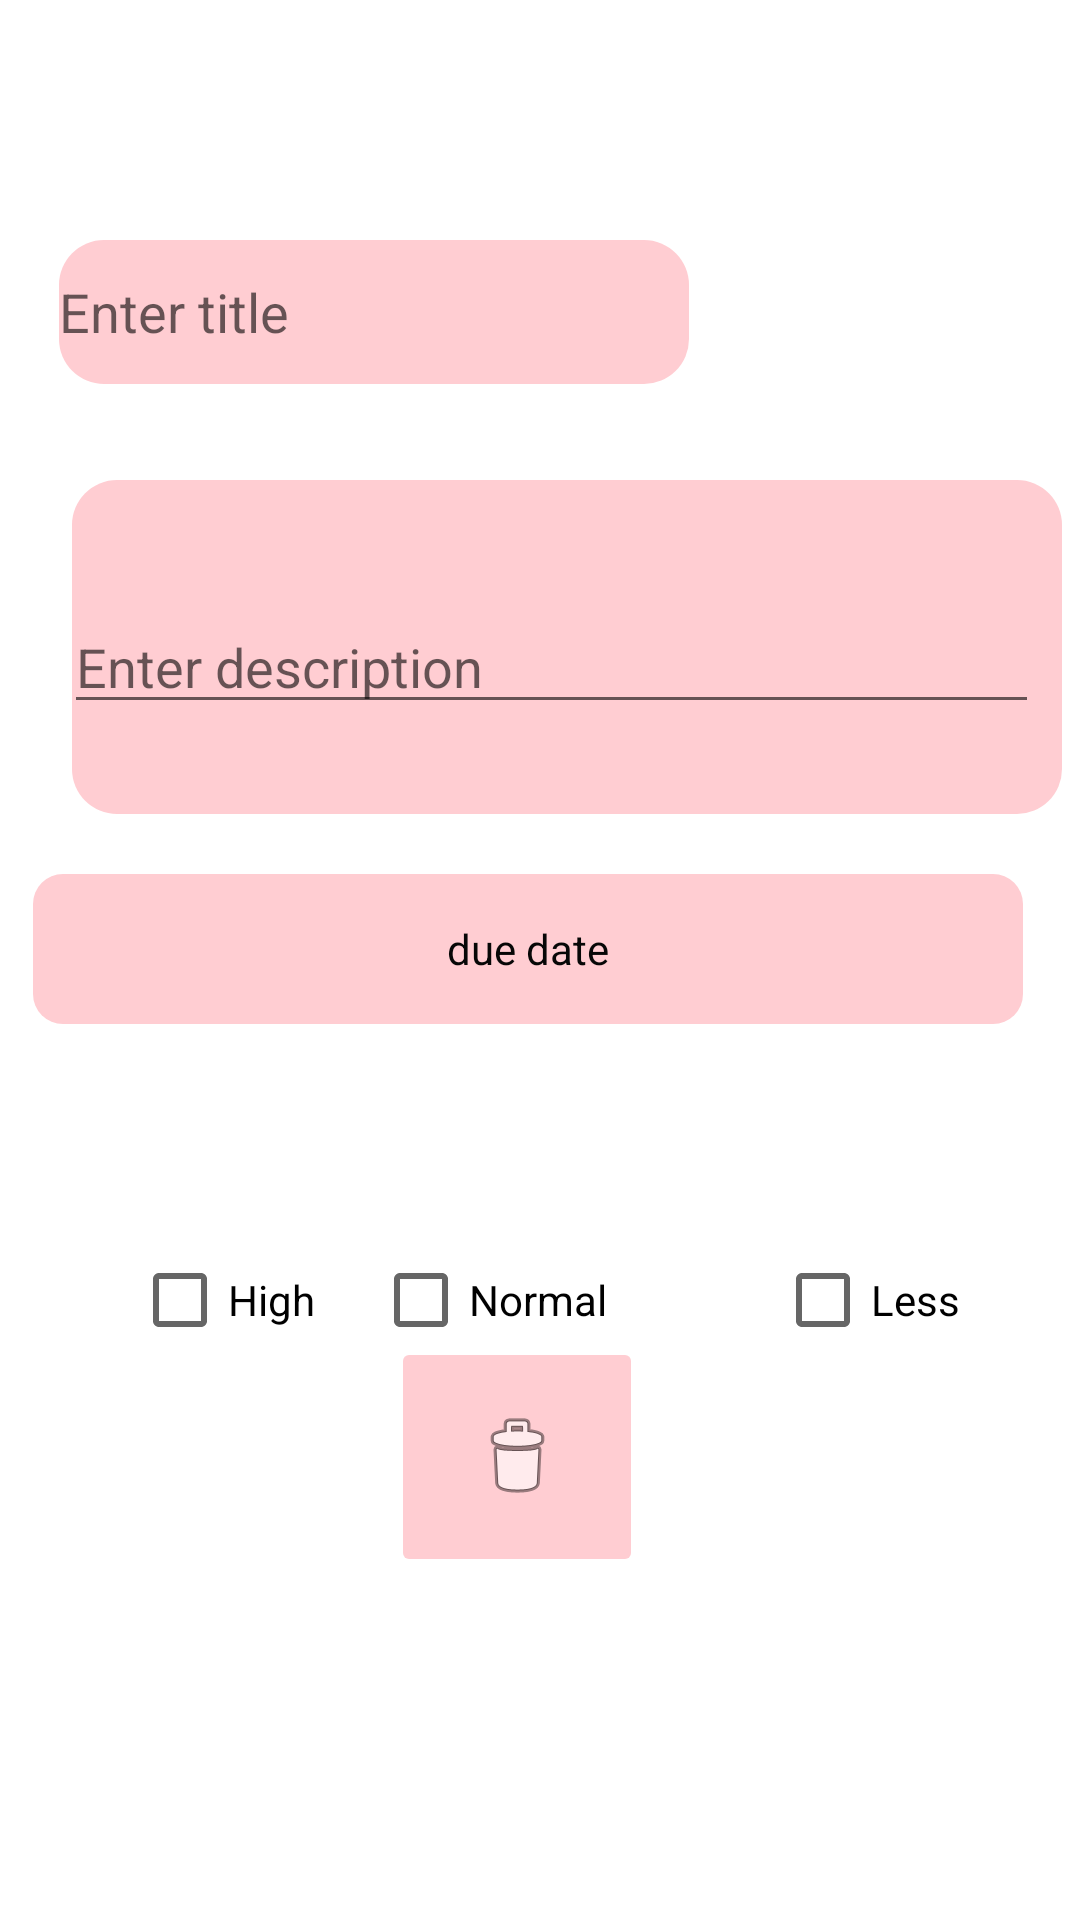

Write the Android layout XML for this screen, with the resource values it uses.
<!-- AndroidManifest.xml: application theme Theme.ToDoList -->
<!-- res/layout/fragment__task.xml -->
<?xml version="1.0" encoding="utf-8"?>
<androidx.constraintlayout.widget.ConstraintLayout xmlns:android="http://schemas.android.com/apk/res/android"
    xmlns:app="http://schemas.android.com/apk/res-auto"
    xmlns:tools="http://schemas.android.com/tools"
    android:id="@+id/linearLayout"
    android:layout_width="match_parent"
    android:layout_height="match_parent"
    android:background="#FFFFFF"
    android:orientation="vertical"
    tools:context=".FragmentTask">

    


    <EditText
        android:id="@+id/title_task"
        android:layout_width="wrap_content"
        android:layout_height="wrap_content"
        android:layout_marginTop="80dp"
        android:ems="10"
        android:hint="Enter title"
        android:background="@drawable/button_default"
        android:inputType="textPersonName"
        android:minHeight="48dp"
        android:textColor="#000000"
        app:layout_constraintEnd_toEndOf="parent"
        app:layout_constraintHorizontal_bias="0.131"
        app:layout_constraintStart_toStartOf="parent"
        app:layout_constraintTop_toTopOf="parent"
        tools:layout_conversion_absoluteHeight="48dp"
        tools:layout_conversion_absoluteWidth="210dp" />

    <LinearLayout

        android:id="@+id/linearLayout3"
        android:layout_width="330dp"
        android:layout_height="wrap_content"
        android:layout_marginStart="24dp"
        android:layout_marginTop="32dp"
        android:background="@drawable/button_default"
        android:gravity="center"
        android:orientation="vertical"
        app:layout_constraintStart_toStartOf="parent"
        app:layout_constraintTop_toBottomOf="@+id/title_task"
        tools:layout_conversion_absoluteHeight="141dp"
        tools:layout_conversion_absoluteWidth="800dp">


        <EditText
            android:id="@+id/des_task"
            android:layout_width="wrap_content"
            android:layout_height="wrap_content"
            android:layout_marginTop="40dp"
            android:layout_marginEnd="5dp"
            android:layout_marginRight="30dp"
            android:layout_marginBottom="30dp"
            android:ems="20"
            android:hint="Enter description"
            android:inputType="textPersonName"
            android:textColor="#070707"
            app:layout_constraintEnd_toEndOf="parent"
            app:layout_constraintHorizontal_bias="0.149"
            app:layout_constraintStart_toStartOf="parent"
            app:layout_constraintTop_toBottomOf="@+id/textView2"
            tools:ignore="TouchTargetSizeCheck" />

    </LinearLayout>

    <LinearLayout
        android:id="@+id/linearLayout5"
        android:layout_width="330dp"
        android:layout_height="50dp"
        android:layout_marginTop="20dp"
        android:background="@drawable/button_shape"
        android:gravity="center"
        android:orientation="horizontal"
        app:layout_constraintEnd_toEndOf="parent"
        app:layout_constraintHorizontal_bias="0.365"
        app:layout_constraintStart_toStartOf="parent"
        app:layout_constraintTop_toBottomOf="@+id/linearLayout3">

        <TextView
            android:id="@+id/due_date"
            android:layout_width="wrap_content"
            android:layout_height="wrap_content"
            android:text="due date"
            android:textColor="#070707"
            android:textSize="14sp"
            app:layout_constraintEnd_toEndOf="parent"
            app:layout_constraintHorizontal_bias="0.0"
            app:layout_constraintStart_toStartOf="parent"
            app:layout_constraintTop_toBottomOf="@+id/task_date"
            tools:layout_conversion_absoluteHeight="50dp"
            tools:layout_conversion_absoluteWidth="0dp"
            tools:layout_editor_absoluteX="400dp"
            tools:layout_editor_absoluteY="862dp" />
    </LinearLayout>

    <LinearLayout
        android:id="@+id/linearLayout4"
        android:layout_width="wrap_content"
        android:layout_height="wrap_content"
        android:layout_margin="300sp"
        android:layout_marginBottom="200dp"
        android:background="@drawable/button_shape"
        android:gravity="center"
        android:orientation="horizontal"
        app:layout_constraintBottom_toBottomOf="parent"
        app:layout_constraintEnd_toEndOf="parent"
        app:layout_constraintHorizontal_bias="0.0"
        app:layout_constraintStart_toStartOf="parent">

    </LinearLayout>


    <ImageButton
        android:id="@+id/delete_task"
        android:layout_width="84dp"
        android:layout_height="80dp"
        android:layout_marginBottom="156dp"
        android:backgroundTint="#FFCDD2"
        android:src="@android:drawable/ic_menu_delete"
        app:layout_constraintBottom_toBottomOf="parent"
        app:layout_constraintEnd_toEndOf="parent"
        app:layout_constraintHorizontal_bias="0.472"
        app:layout_constraintStart_toStartOf="parent"
        app:layout_constraintTop_toBottomOf="@+id/normalCheack"
        app:layout_constraintVertical_bias="0.224" />

    <CheckBox
        android:id="@+id/highCheack"
        android:layout_width="wrap_content"
        android:layout_height="wrap_content"
        android:layout_marginStart="44dp"
        android:layout_marginTop="68dp"
        android:text="High"
        app:layout_constraintStart_toStartOf="parent"
        app:layout_constraintTop_toBottomOf="@+id/linearLayout5" />

    <CheckBox
        android:id="@+id/normalCheack"
        android:layout_width="wrap_content"
        android:layout_height="wrap_content"
        android:layout_marginTop="68dp"
        android:layout_marginEnd="56dp"
        android:text="Normal"
        app:layout_constraintEnd_toStartOf="@+id/lessCheack"
        app:layout_constraintTop_toBottomOf="@+id/linearLayout5" />

    <CheckBox
        android:id="@+id/lessCheack"
        android:layout_width="wrap_content"
        android:layout_height="wrap_content"
        android:layout_marginTop="68dp"
        android:layout_marginEnd="40dp"
        android:text="Less"
        app:layout_constraintEnd_toEndOf="parent"
        app:layout_constraintTop_toBottomOf="@+id/linearLayout5"
        tools:layout_conversion_absoluteHeight="53dp"
        tools:layout_conversion_absoluteWidth="115dp" />

</androidx.constraintlayout.widget.ConstraintLayout>
<!-- resources referenced by this layout -->
<resources>
  <!-- drawable button_default (drawable) -->
  <?xml version="1.0" encoding="utf-8"?>
  <shape xmlns:android="http://schemas.android.com/apk/res/android">
      <solid
          android:color="#FFCDD2"/>
  
  
      <stroke android:dashGap="33dp"
          android:dashWidth="33dp"/>
  
      <corners android:radius="15dp"/>
  
  </shape>
  <!-- drawable button_shape (drawable) -->
  <?xml version="1.0" encoding="utf-8"?>
  <selector xmlns:android="http://schemas.android.com/apk/res/android">
      <item>
          <shape android:shape="rectangle">
              <solid android:color="#FFCDD2" />
              <corners android:radius="10dp" />
          </shape>
      </item>
  </selector>
  <style name="Theme.ToDoList" parent="Theme.MaterialComponents.DayNight.DarkActionBar">
          
          <item name="colorPrimary">#FFCDD2</item>
          <item name="colorPrimaryVariant">#CB9CA1</item>
          <item name="colorOnPrimary">@color/black</item>
          
          <item name="colorSecondary">#BD8989</item>
          <item name="colorSecondaryVariant">#070707</item>
          <item name="colorOnSecondary">@color/black</item>
          <item name="titleTextColor">@color/black</item>
          
          <item name="android:statusBarColor" tools:targetApi="l">?attr/colorPrimaryVariant</item>
          
  
      </style>
  <color name="black">#FF000000</color>
</resources>
